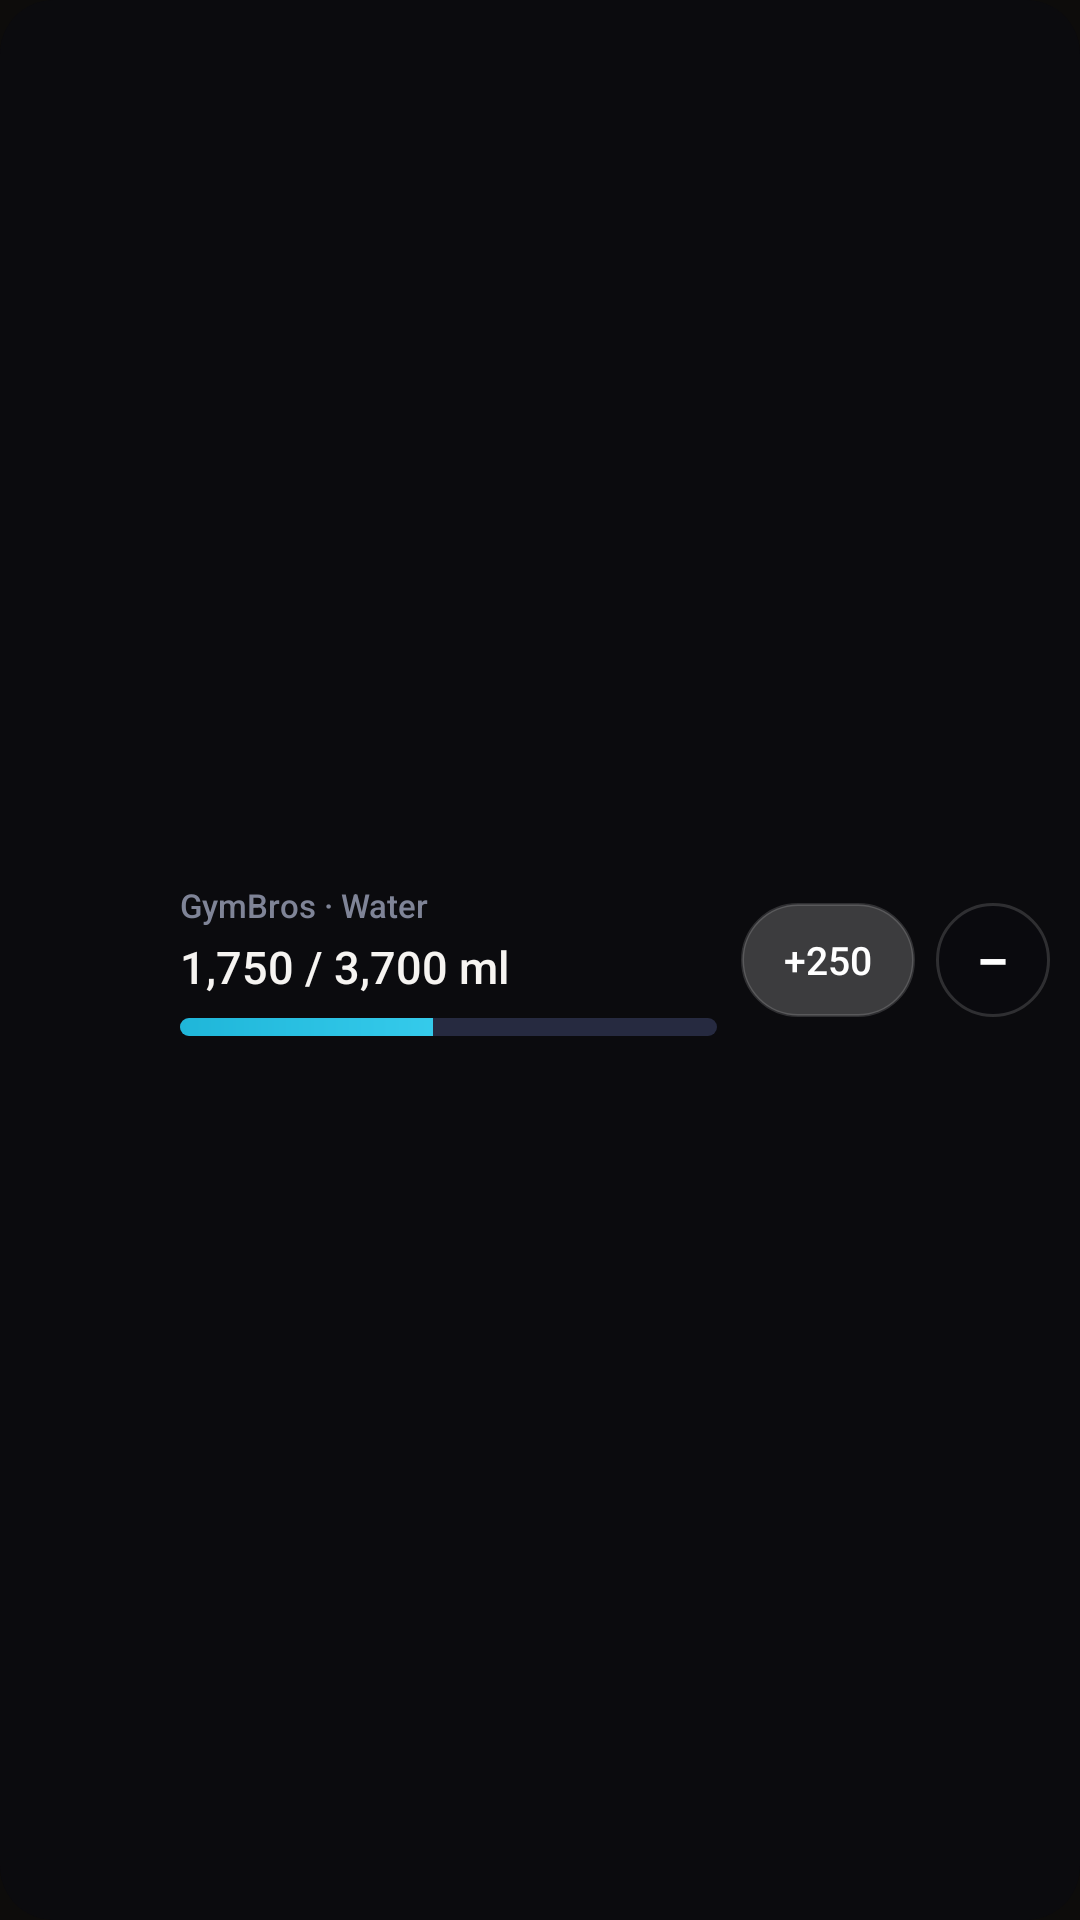

Write the Android layout XML for this screen, with the resource values it uses.
<!-- AndroidManifest.xml: application theme Theme.GymBros -->
<!-- res/layout/widget_water_overview.xml -->
<?xml version="1.0" encoding="utf-8"?>
<LinearLayout xmlns:android="http://schemas.android.com/apk/res/android"
    android:id="@+id/widget_root"
    android:layout_width="match_parent"
    android:layout_height="match_parent"
    android:background="@drawable/widget_card_background_translucent"
    android:gravity="center_vertical"
    android:orientation="horizontal"
    android:paddingStart="12dp"
    android:paddingTop="10dp"
    android:paddingEnd="10dp"
    android:paddingBottom="10dp">

    <ImageView
        android:id="@+id/widget_water_bottle"
        android:layout_width="38dp"
        android:layout_height="58dp"
        android:contentDescription="@string/widget_water_bottle_description"
        android:scaleType="centerInside" />

    <LinearLayout
        android:layout_width="0dp"
        android:layout_height="wrap_content"
        android:layout_marginStart="10dp"
        android:layout_marginEnd="8dp"
        android:layout_weight="1"
        android:orientation="vertical">

        <TextView
            android:layout_width="wrap_content"
            android:layout_height="wrap_content"
            android:fontFamily="sans-serif-medium"
            android:text="@string/widget_water_title"
            android:textColor="@color/arctic_widget_muted"
            android:textSize="11sp" />

        <TextView
            android:id="@+id/widget_water_value"
            android:layout_width="match_parent"
            android:layout_height="wrap_content"
            android:layout_marginTop="3dp"
            android:ellipsize="end"
            android:fontFamily="sans-serif-medium"
            android:maxLines="1"
            android:text="1,750 / 3,700 ml"
            android:textColor="@color/arctic_widget_text"
            android:textSize="15sp" />

        <ProgressBar
            android:id="@+id/widget_water_progress"
            style="?android:attr/progressBarStyleHorizontal"
            android:layout_width="match_parent"
            android:layout_height="6dp"
            android:layout_marginTop="7dp"
            android:max="100"
            android:progress="47"
            android:progressDrawable="@drawable/widget_progress_bar" />
    </LinearLayout>

    <LinearLayout
        android:layout_width="wrap_content"
        android:layout_height="44dp"
        android:gravity="center"
        android:orientation="horizontal">

        <TextView
            android:id="@+id/widget_add_quick"
            android:layout_width="wrap_content"
            android:layout_height="38dp"
            android:minWidth="58dp"
            android:background="@drawable/widget_compact_add_pill"
            android:fontFamily="sans-serif-medium"
            android:gravity="center"
            android:paddingStart="12dp"
            android:paddingEnd="12dp"
            android:text="+250"
            android:textColor="@android:color/white"
            android:textSize="13sp" />

        <TextView
            android:id="@+id/widget_subtract_quick"
            android:layout_width="38dp"
            android:layout_height="38dp"
            android:layout_marginStart="7dp"
            android:background="@drawable/widget_compact_minus_circle"
            android:fontFamily="sans-serif-medium"
            android:gravity="center"
            android:text="−"
            android:textColor="@android:color/white"
            android:textSize="20sp" />
    </LinearLayout>

</LinearLayout>
<!-- resources referenced by this layout -->
<resources>
  <color name="arctic_widget_muted">#7F8497</color>
  <color name="arctic_widget_text">#F6F4F1</color>
  <!-- drawable widget_card_background_translucent (drawable) -->
  <?xml version="1.0" encoding="utf-8"?>
  <shape xmlns:android="http://schemas.android.com/apk/res/android"
      android:shape="rectangle">
      <solid android:color="#B30A0B10" />
      <corners android:radius="18dp" />
  </shape>
  <!-- drawable widget_compact_add_pill (drawable) -->
  <?xml version="1.0" encoding="utf-8"?>
  <shape xmlns:android="http://schemas.android.com/apk/res/android" android:shape="rectangle">
      <solid android:color="#33FFFFFF" />
      <corners android:radius="999dp" />
      <stroke android:width="1dp" android:color="#26FFFFFF" />
  </shape>
  <!-- drawable widget_compact_minus_circle (drawable) -->
  <?xml version="1.0" encoding="utf-8"?>
  <shape xmlns:android="http://schemas.android.com/apk/res/android" android:shape="oval">
      <solid android:color="#260A0B10" />
      <stroke android:width="1dp" android:color="#26FFFFFF" />
  </shape>
  <!-- drawable widget_progress_bar (drawable) -->
  <?xml version="1.0" encoding="utf-8"?>
  <layer-list xmlns:android="http://schemas.android.com/apk/res/android">
      <item android:id="@android:id/background">
          <shape android:shape="rectangle">
              <solid android:color="@color/arctic_widget_inactive" />
              <corners android:radius="4dp" />
          </shape>
      </item>
      <item android:id="@android:id/progress">
          <clip>
              <shape android:shape="rectangle">
                  <gradient
                      android:angle="0"
                      android:endColor="@color/arctic_widget_water"
                      android:startColor="@color/arctic_widget_water_deep" />
                  <corners android:radius="4dp" />
              </shape>
          </clip>
      </item>
  </layer-list>
  <string name="widget_water_bottle_description">Today’s water bottle progress</string>
  <string name="widget_water_title">GymBros · Water</string>
  <style name="Theme.GymBros" parent="android:Theme.Material.NoActionBar">
          <item name="android:fontFamily">sans</item>
          <item name="android:windowBackground">@color/ignite_background</item>
          <item name="android:windowLightStatusBar">false</item>
          <item name="android:windowLightNavigationBar">false</item>
          <item name="android:statusBarColor">@android:color/transparent</item>
          <item name="android:navigationBarColor">@android:color/transparent</item>
          <item name="android:windowActionModeOverlay">true</item>
      </style>
  <color name="arctic_widget_inactive">#262A40</color>
  <color name="arctic_widget_water">#4DE1FF</color>
  <color name="arctic_widget_water_deep">#1FB6D9</color>
  <color name="ignite_background">#0D0C0B</color>
</resources>
